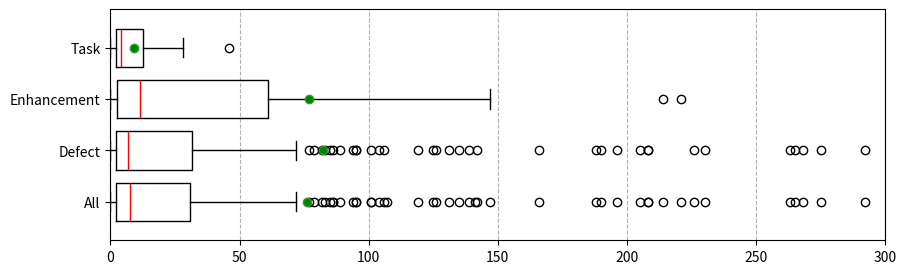

Recreate this plot in Python.
import matplotlib.pyplot as plt
import numpy as np
import pandas as pd
import seaborn as sns


def draw_boxplot(numbers_list):
    color = {
        "boxes": "DarkGreen",
        "whiskers": "DarkOrange",
        "medians": "Red",
        "caps": "Gray",
    }

    # Set the figure size.
    plt.rcParams["figure.figsize"] = [10, 7]
    plt.rcParams["figure.autolayout"] = True
    plt.rcParams["boxplot.meanline"] = True
    plt.rcParams["boxplot.showmeans"] = True

    # Pandas dataframe.
    # n_query_data = pd.DataFrame({f"{file_name}": n_query_list})
    df = pd.DataFrame({'# of Comments': numbers_list})

    # Plot the dataframe.
    df[['# of Comments']].plot(kind='box', color=color, legend=True)

    # Display the plot.
    plt.show()

    # Calculate Q1, Q3 and IQR
    q1 = df['# of Comments'].quantile(0.25)
    q3 = df['# of Comments'].quantile(0.75)
    iqr = q3 - q1

    # Determine the outliers
    outliers = df[((df['# of Comments'] < (q1 - 1.5 * iqr)) | (df['# of Comments'] > (q3 + 1.5 * iqr)))][
        '# of Comments']

    print(f'Q1: {q1}')
    print(f'Q3: {q3}')
    print(f'IQR: {iqr}')
    # Print the number of outliers
    print(f'Total number of outliers: {len(outliers)}')


def no_outliers(data):
    # Calculate interquartile range.
    q25, q75 = np.percentile(data, 25), np.percentile(data, 75)
    iqr = q75 - q25

    # Calculate the outlier cutoff.
    cut_off = iqr * 1.5
    lower, upper = q25 - cut_off, q75 + cut_off
    print(f'Lower: {lower}')
    print(f'Upper: {upper}')

    # True if x is NOT an outlier, false otherwise.
    return list(map(lambda x: x < upper, data))


def draw_histogram(numbers_list, x_label):
    """# Creating histogram
    fig, ax = plt.subplots(figsize =(10, 7))
    ax.hist(n_comment_list, bins = [0, 20, 40, 60, 80, 100])"""

    n_bins = 40
    # Creating histogram
    fig, axs = plt.subplots(1, 1, figsize=(10, 7), tight_layout=True)
    axs.hist(numbers_list, bins=n_bins)

    # Setting labels for x and y axes
    plt.xlabel(x_label)
    plt.ylabel('Frequency')

    # Show plot
    plt.show()


def draw_multiple_boxplot(data, labels):
    """
    Draw a boxplot for each set of data in the list.
    :param data: List of lists containing the data to be plotted
    :param labels: List of labels for the data
    :return: None
    """
    # Calculate and print the median and mean for each set of data
    for i, label in enumerate(labels):
        print(f"For {label}:")
        print(f"  Max: {np.max(data[i])}")
        print(f"  Min: {np.min(data[i])}")
        print(f"  Median: {np.median(data[i])}")
        print(f"  Mean: {np.mean(data[i])}")

    # Create a new figure with specified size
    plt.figure(figsize=(10, 3))

    # Determine new positions for the boxplots to reduce the gap between them
    new_positions = np.arange(1, len(data) + 1) * 0.2

    # Create the boxplot with the new positions
    bplot = plt.boxplot(data, vert=False,
                        medianprops={'color':'red'},
                        meanprops={'marker':'o', 'markerfacecolor':'green'},
                        showmeans=True,
                        positions=new_positions)

    # Set the limits of the y-axis to reduce empty space at the top and bottom
    plt.ylim(new_positions[0] - 0.15, new_positions[-1] + 0.15)

    plt.yticks(new_positions, labels)
    # Set the range of the x-axis to [0, 80]
    plt.xlim(0, 300)
    # plt.xlabel("Sequence Length")
    # plt.title('Boxplots of Sequence Lengths')
    plt.grid(axis='x', linestyle='--')
    plt.show()


def draw_violin_plot(number_list, x_label):
    # Create a violin plot
    sns.violinplot(x=number_list)

    # Customizing the plot
    plt.title('Violin Plot')
    plt.xlabel(x_label)

    # Show the plot
    plt.show()


if __name__ == '__main__':
    # Draw boxplots for the data
    # Time to resolve in days for 356 coded issues
    resolution_time_all = [0, 53, 59, 26, 3, 6, 26, 188, 5, 41, 32, 275, 16, 1, 5, 4, 2, 704, 36, 10, 1, 24, 265, 816, 26, 30, 3, 336, 268, 13, 15, 3, 587, 24, 5, 5, 19, 79, 5, 2, 38, 31, 61, 5, 10, 11, 3, 2, 2, 63, 95, 3, 2, 13, 11, 17, 208, 1, 106, 52, 4, 17, 1, 126, 2, 1, 14, 263, 4, 4, 125, 1, 13, 86, 2, 1, 2, 2394, 11, 39, 17, 1, 2, 18, 1559, 196, 8, 3, 8, 1, 119, 516, 205, 11, 1, 4, 72, 10, 2, 21, 4, 32, 1651, 1, 1233, 16, 62, 5, 6, 13, 1, 2, 4, 1, 12, 4, 0, 5, 230, 14, 21, 5, 0, 82, 0, 15, 2, 12, 722, 3, 1, 166, 1, 7, 26, 4, 21, 20, 1, 3, 13, 11, 3, 363, 573, 1, 3, 4, 3, 2, 2, 5, 9, 3, 5, 27, 3, 20, 292, 4, 1287, 2, 43, 5, 6, 2, 139, 1, 12, 1, 3, 101, 3, 83, 5, 15, 94, 2, 7, 131, 1, 1, 2, 42, 6, 77, 4, 2, 3, 12, 142, 5, 9, 12, 1, 1, 1, 8, 70, 214, 7, 59, 1, 44, 20, 7, 2, 4, 27, 12, 1, 5, 9, 2, 1, 208, 0, 1, 2, 0, 2, 1952, 4, 7, 5, 0, 104, 46, 6, 221, 2, 3, 9, 6, 48, 1, 0, 1, 4, 1, 9, 107, 2, 9, 1, 89, 1, 559, 1, 20, 3, 10, 141, 337, 353, 35, 7, 1, 1, 1, 1, 9, 1, 1, 61, 22, 370, 6, 7, 15, 61, 328, 35, 226, 20, 9, 1, 1, 1, 0, 1, 2, 11, 19, 15, 28, 26, 31, 3, 101, 1, 12, 2, 13, 316, 5, 21, 15, 1, 30, 14, 8, 135, 190, 643, 1, 20, 8, 11, 4, 2, 0, 5, 2, 5, 11, 4, 11, 85, 86, 13, 2, 46, 147, 4, 1, 1, 3, 14, 1, 24, 4, 28, 3, 4, 3, 2, 3, 0, 16, 28, 95, 1, 0, 6, 0, 33, 18, 3, 4, 3, 14, 1, 8, 3, 4]
    resolution_time_defects = [0, 53, 59, 26, 3, 6, 26, 188, 5, 41, 32, 275, 16, 1, 5, 4, 2, 36, 10, 1, 24, 265, 816, 26, 30, 3, 336, 268, 13, 15, 3, 587, 24, 5, 5, 19, 79, 5, 2, 38, 61, 5, 10, 11, 3, 2, 2, 63, 95, 3, 2, 11, 17, 208, 1, 106, 52, 4, 17, 126, 2, 1, 14, 263, 4, 4, 125, 1, 13, 86, 2, 1, 2, 2394, 11, 39, 17, 1, 2, 18, 1559, 196, 8, 3, 8, 1, 119, 516, 205, 11, 1, 4, 72, 10, 2, 21, 4, 32, 1651, 1, 1233, 16, 62, 5, 6, 13, 1, 2, 4, 1, 12, 4, 0, 5, 230, 14, 21, 5, 0, 82, 0, 15, 2, 12, 722, 3, 1, 166, 1, 26, 4, 21, 20, 1, 3, 13, 11, 3, 363, 573, 1, 3, 4, 3, 2, 2, 5, 9, 3, 5, 27, 3, 20, 292, 4, 1287, 2, 43, 5, 6, 2, 139, 1, 12, 1, 3, 101, 3, 83, 5, 15, 94, 2, 7, 131, 1, 1, 2, 42, 6, 77, 4, 2, 3, 12, 142, 5, 9, 12, 1, 1, 8, 7, 7, 12, 5, 9, 2, 1, 208, 0, 1, 2, 1952, 4, 5, 104, 46, 6, 3, 9, 6, 48, 1, 0, 1, 2, 1, 89, 10, 337, 35, 1, 1, 22, 6, 15, 328, 226, 1, 0, 1, 2, 11, 19, 15, 28, 31, 1, 135, 190, 20, 11, 4, 0, 5, 11, 85, 13, 2, 1, 1, 14, 1, 4, 3, 0, 28, 95, 1, 6, 0, 33, 18, 4, 3, 1, 8, 3, 4]
    resolution_time_enhancements = [704, 31, 13, 7, 1, 70, 214, 59, 1, 44, 20, 2, 4, 27, 1, 2, 0, 7, 0, 221, 2, 4, 9, 107, 9, 1, 559, 1, 20, 3, 141, 353, 7, 1, 1, 9, 1, 1, 61, 370, 61, 35, 20, 1, 101, 12, 13, 316, 5, 15, 30, 14, 643, 8, 11, 86, 147, 3, 3, 3]
    resolution_time_tasks = [1, 1, 7, 9, 1, 26, 3, 1, 2, 21, 8, 1, 2, 2, 5, 4, 46, 4, 24, 28, 4, 2, 16, 0, 3, 14]

    time_to_resolve_simple = [0, 53, 5, 41, 32, 275, 1, 5, 4, 2, 10, 1, 24, 30, 3, 15, 3, 587, 5, 5, 79, 5, 2, 38, 31, 5, 10, 11, 3, 2, 2, 63, 3, 13, 11, 17, 1, 106, 4, 1, 126, 2, 1, 14, 263, 4, 1, 13, 86, 2, 1, 2, 11, 39, 1, 2, 18, 1559, 196, 8, 3, 516, 205, 4, 72, 10, 2, 21, 1, 1233, 6, 1, 2, 4, 1, 4, 0, 5, 230, 21, 0, 0, 15, 2, 12, 722, 3, 1, 4, 1, 3, 13, 11, 3, 363, 573, 1, 4, 2, 2, 5, 3, 5, 3, 4, 2, 43, 5, 6, 2, 1, 12, 1, 5, 15, 94, 2, 7, 1, 1, 2, 42, 6, 4, 2, 3, 12, 142, 5, 9, 12, 1, 1, 8, 70, 214, 7, 1, 44, 7, 2, 4, 27, 12, 1, 5, 2, 1, 208, 0, 1, 2, 0, 2, 1952, 4, 7, 5, 0, 104, 46, 6, 221, 6, 48, 0, 1, 4, 1, 9, 107, 2, 9, 1, 89, 1, 559, 1, 20, 7, 1, 1, 1, 1, 1, 61, 7, 328, 226, 20, 1, 1, 1, 0, 1, 2, 19, 15, 31, 3, 101, 1, 12, 2, 21, 1, 30, 14, 8, 135, 190, 643, 20, 11, 4, 2, 0, 5, 2, 11, 4, 11, 85, 13, 2, 46, 147, 4, 1, 1, 3, 14, 1, 24, 4, 28, 3, 4, 3, 3, 0, 16, 28, 1, 0, 6, 0, 3, 3, 1, 8, 3]
    time_to_resolve_complex = [59, 26, 3, 6, 26, 188, 16, 704, 36, 265, 816, 26, 336, 268, 13, 24, 19, 61, 95, 2, 208, 52, 17, 4, 125, 2394, 17, 8, 1, 119, 11, 1, 4, 32, 1651, 16, 62, 5, 13, 12, 14, 5, 82, 1, 166, 7, 26, 21, 20, 3, 3, 9, 27, 20, 292, 1287, 139, 3, 101, 3, 83, 131, 77, 1, 59, 20, 9, 2, 3, 9, 1, 3, 10, 141, 337, 353, 35, 9, 1, 22, 370, 6, 15, 61, 35, 9, 11, 28, 26, 13, 316, 5, 15, 1, 8, 5, 86, 2, 95, 33, 18, 4, 14, 4]

    # data = [time_to_resolve, time_to_resolve_simple, time_to_resolve_complex]
    # labels = ['All', 'Simple', 'Complex']
    # draw_multiple_boxplot(data, labels)

    data = [resolution_time_all, resolution_time_defects, resolution_time_enhancements, resolution_time_tasks]
    labels = ['All', 'Defect', 'Enhancement', 'Task']
    draw_multiple_boxplot(data, labels)
    # draw_boxplot(resolution_time_all)
    # draw_boxplot(resolution_time_defects)
    # draw_boxplot(resolution_time_enhancements)
    # draw_boxplot(resolution_time_tasks)

    """data = [time_to_resolve]
    labels = ['Sampled Issues']
    # draw_boxplot(time_to_resolve)
    draw_multiple_boxplot(data, labels)"""

    # Pattern length of different types of issues
    pattern_length_defects = [3, 6, 14, 6, 8, 8, 12, 9, 2, 4, 2, 1, 15, 1, 5, 5, 1, 6, 2, 2, 6, 11, 6, 6, 3, 2, 15, 8, 4, 3, 2, 4, 10, 2, 3, 16, 6, 2, 1, 4, 5, 1, 3, 5, 4, 1, 3, 4, 20, 1, 11, 2, 3, 9, 3, 5, 40, 6, 12, 4, 3, 1, 2, 2, 2, 7, 16, 2, 3, 8, 2, 2, 2, 5, 5, 3, 5, 2, 2, 1, 1, 3, 1, 1, 9, 9, 11, 1, 5, 7, 4, 6, 3, 1, 2, 2, 5, 29, 20, 3, 5, 8, 24, 7, 3, 9, 4, 2, 1, 2, 10, 3, 4, 4, 3, 12, 5, 12, 4, 11, 1, 2, 1, 1, 0, 4, 8, 16, 4, 7, 1, 16, 10, 3, 4, 4, 1, 5, 2, 3, 2, 4, 1, 6, 3, 4, 3, 18, 5, 2, 4, 3, 12, 7, 6, 11, 2, 1, 1, 5, 2, 6, 2, 6, 2, 7, 10, 10, 12, 3, 1, 1, 2, 2, 11, 3, 3, 1, 3, 2, 6, 2, 4, 2, 2, 0, 4, 1, 6, 6, 6, 3, 5, 5, 5, 5, 7, 3, 2, 3, 4, 2, 3, 4, 4, 6, 2, 1, 4, 12, 10, 3, 6, 5, 2, 2, 3, 3, 1, 8, 9, 14, 6, 4, 19, 11, 13, 3, 3, 3, 3, 3, 3, 8, 5, 4, 13, 2, 3, 5, 2, 1, 5, 5, 2, 3, 2, 3, 2, 4, 0, 3, 2, 2, 4, 2, 3, 4, 12, 3, 4, 3, 8, 8, 6, 4, 2, 3, 4, 7]
    pattern_length_enhancements = [9, 3, 3, 6, 3, 3, 0, 11, 2, 7, 8, 2, 5, 2, 2, 3, 1, 2, 3, 4, 4, 2, 6, 4, 3, 4, 2, 5, 3, 9, 9, 13, 2, 3, 4, 7, 9, 2, 8, 6, 15, 6, 5, 3, 2, 4, 11, 12, 4, 12, 6, 4, 5, 6, 3, 4, 2, 2, 3, 6]
    pattern_length_tasks = [2, 2, 3, 8, 5, 11, 2, 3, 2, 3, 2, 6, 2, 2, 7, 2, 2, 2, 2, 4, 2, 5, 2, 4, 2, 6]

    data = [pattern_length_defects, pattern_length_enhancements, pattern_length_tasks]
    labels = ['Defects', 'Enhancements', 'Tasks']
    # draw_boxplot(pattern_length_defects)
    # draw_multiple_boxplot(data, labels)

    # frequency_of_patterns = [1, 1, 1, 1, 1, 1, 1, 1, 1, 1, 1, 1, 1, 1, 1, 1, 1, 1, 1, 1, 2, 2, 2, 2, 2, 2, 2, 2, 2, 2, 2, 3, 3, 3, 3, 3, 4, 4, 4, 4, 4, 4, 5, 5, 6, 6, 6, 7, 7, 7, 8, 8, 10, 12, 12, 13, 14, 17, 21, 22, 40, 49]
    # draw_boxplot(frequency_of_patterns)

    avg_patten_length = [6.67, 13.50, 10.00, 6.00, 14.67, 7.00, 18.00, 17.25, 9.00, 7.00, 12.58, 8.00, 1.00, 5.00, 6.50, 5.00, 2.33, 7.00, 4.25, 3.57, 2.75, 5.00, 7.00, 3.33, 2.57, 1.00, 10.00, 7.00, 6.00, 13.00, 2.17, 2.00, 3.62, 5.00, 5.00, 3.29, 12.50, 3.67, 7.50, 4.45, 5.50, 1.00, 11.00, 7.00, 3.00, 10.50, 9.00, 6.00, 2.60, 7.00, 3.50, 10.00, 0.00, 1.00, 9.25, 2.00, 2.00, 3.90, 5.33, 3.38, 9.00, 1.00]
    # draw_boxplot(avg_patten_length)
    median_pattern_length = [6, 13.5, 10, 6, 13, 7, 18, 14, 9, 7, 10.5, 8, 1, 5, 6.5, 5, 2, 7, 4, 3, 2.5, 5, 7, 3, 2, 1, 11, 7, 6, 13, 2, 2, 3, 5, 5, 3, 12.5, 4, 6.5, 4, 5.5, 1, 11, 7, 3, 10, 9, 6, 3, 7, 3.5, 10, 0, 1, 7, 2, 2, 4, 5, 3, 9, 1]
    # draw_boxplot(median_pattern_length)
    # data = [avg_patten_length, median_pattern_length]
    # labels = ['Average', 'Median']
    # draw_multiple_boxplot(data, labels)

    # draw_histogram(avg_patten_length, 'Average')
    # draw_histogram(median_pattern_length, 'Median')

    # draw_violin_plot(avg_patten_length, 'Average')
    # draw_violin_plot(median_pattern_length, 'Median')
